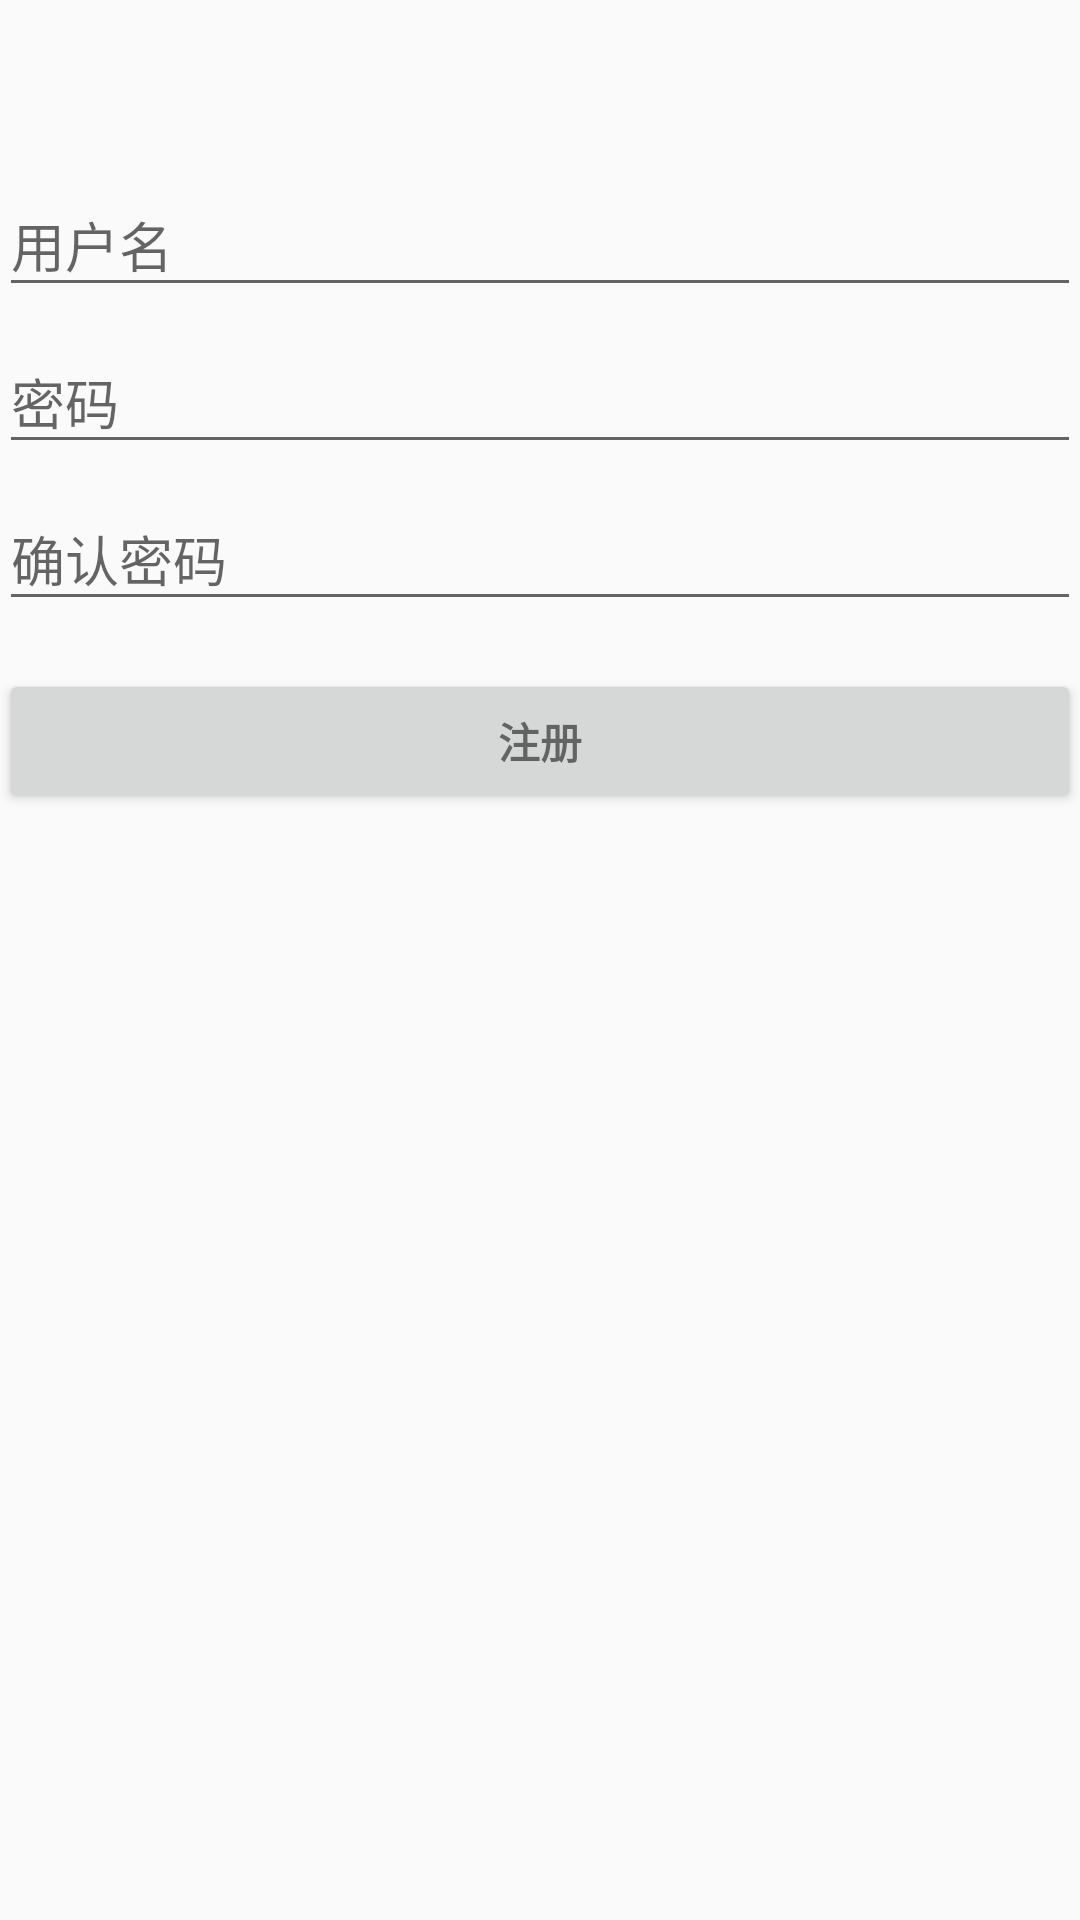

Here is an Android app screen rendered from its layout file. Give the layout XML and the strings, colors and styles it references.
<!-- AndroidManifest.xml: application theme AppTheme -->
<!-- res/layout/activity_register.xml -->
<?xml version="1.0" encoding="utf-8"?>
<LinearLayout xmlns:android="http://schemas.android.com/apk/res/android"
    xmlns:app="http://schemas.android.com/apk/res-auto"
    xmlns:tools="http://schemas.android.com/tools"
    android:layout_width="match_parent"
    android:layout_height="match_parent"
    android:paddingLeft="@dimen/activity_horizontal_margin"
    android:paddingTop="@dimen/activity_vertical_margin"
    android:paddingRight="@dimen/activity_horizontal_margin"
    android:paddingBottom="@dimen/activity_vertical_margin"
    tools:context=".register.RegisterActivity">

    <ScrollView
        android:id="@+id/register"
        android:layout_width="match_parent"
        android:layout_height="wrap_content"
        android:layout_marginTop="50dp">

        <LinearLayout
            android:id="@+id/register_form"
            android:layout_width="match_parent"
            android:layout_height="wrap_content"
            android:orientation="vertical">

            <android.support.design.widget.TextInputLayout
                android:layout_width="match_parent"
                android:layout_height="wrap_content">

                <AutoCompleteTextView
                    android:id="@+id/user"
                    android:layout_width="match_parent"
                    android:layout_height="wrap_content"
                    android:hint="@string/prompt_email"
                    android:inputType="textEmailAddress"
                    android:maxLines="1"
                    android:singleLine="true" />

            </android.support.design.widget.TextInputLayout>

            <android.support.design.widget.TextInputLayout
                android:layout_width="match_parent"
                android:layout_height="wrap_content">

                <EditText
                    android:id="@+id/password"
                    android:layout_width="match_parent"
                    android:layout_height="wrap_content"
                    android:hint="@string/prompt_password"
                    android:imeActionId="6"
                    android:imeActionLabel="@string/action_sign_in_short"
                    android:imeOptions="actionUnspecified"
                    android:inputType="textPassword"
                    android:maxLines="1"
                    android:singleLine="true" />

            </android.support.design.widget.TextInputLayout>

            <android.support.design.widget.TextInputLayout
                android:layout_width="match_parent"
                android:layout_height="wrap_content">

                <EditText
                    android:id="@+id/confirm_password"
                    android:layout_width="match_parent"
                    android:layout_height="wrap_content"
                    android:hint="@string/prompt_confirm_password"
                    android:imeActionId="6"
                    android:imeActionLabel="@string/action_sign_in_short"
                    android:imeOptions="actionUnspecified"
                    android:inputType="textPassword"
                    android:maxLines="1"
                    android:singleLine="true" />

            </android.support.design.widget.TextInputLayout>

            <Button
                android:id="@+id/sign_up_button"
                style="?android:textAppearanceSmall"
                android:layout_width="match_parent"
                android:layout_height="wrap_content"
                android:layout_marginTop="16dp"
                android:text="@string/register"
                android:textStyle="bold" />
        </LinearLayout>
    </ScrollView>

</LinearLayout>
<!-- resources referenced by this layout -->
<resources>
  <string name="action_sign_in_short">登录</string>
  <string name="prompt_confirm_password">确认密码</string>
  <string name="prompt_email">用户名</string>
  <string name="prompt_password">密码</string>
  <string name="register">注册</string>
  <style name="AppTheme" parent="Theme.AppCompat.Light.DarkActionBar">
          
          <item name="colorPrimary">@color/colorPrimary</item>
          <item name="colorPrimaryDark">@color/colorPrimaryDark</item>
          <item name="colorAccent">@color/colorAccent</item>
      </style>
  <color name="colorPrimary">#008577</color>
  <color name="colorPrimaryDark">#00574B</color>
  <color name="colorAccent">#D81B60</color>
</resources>
